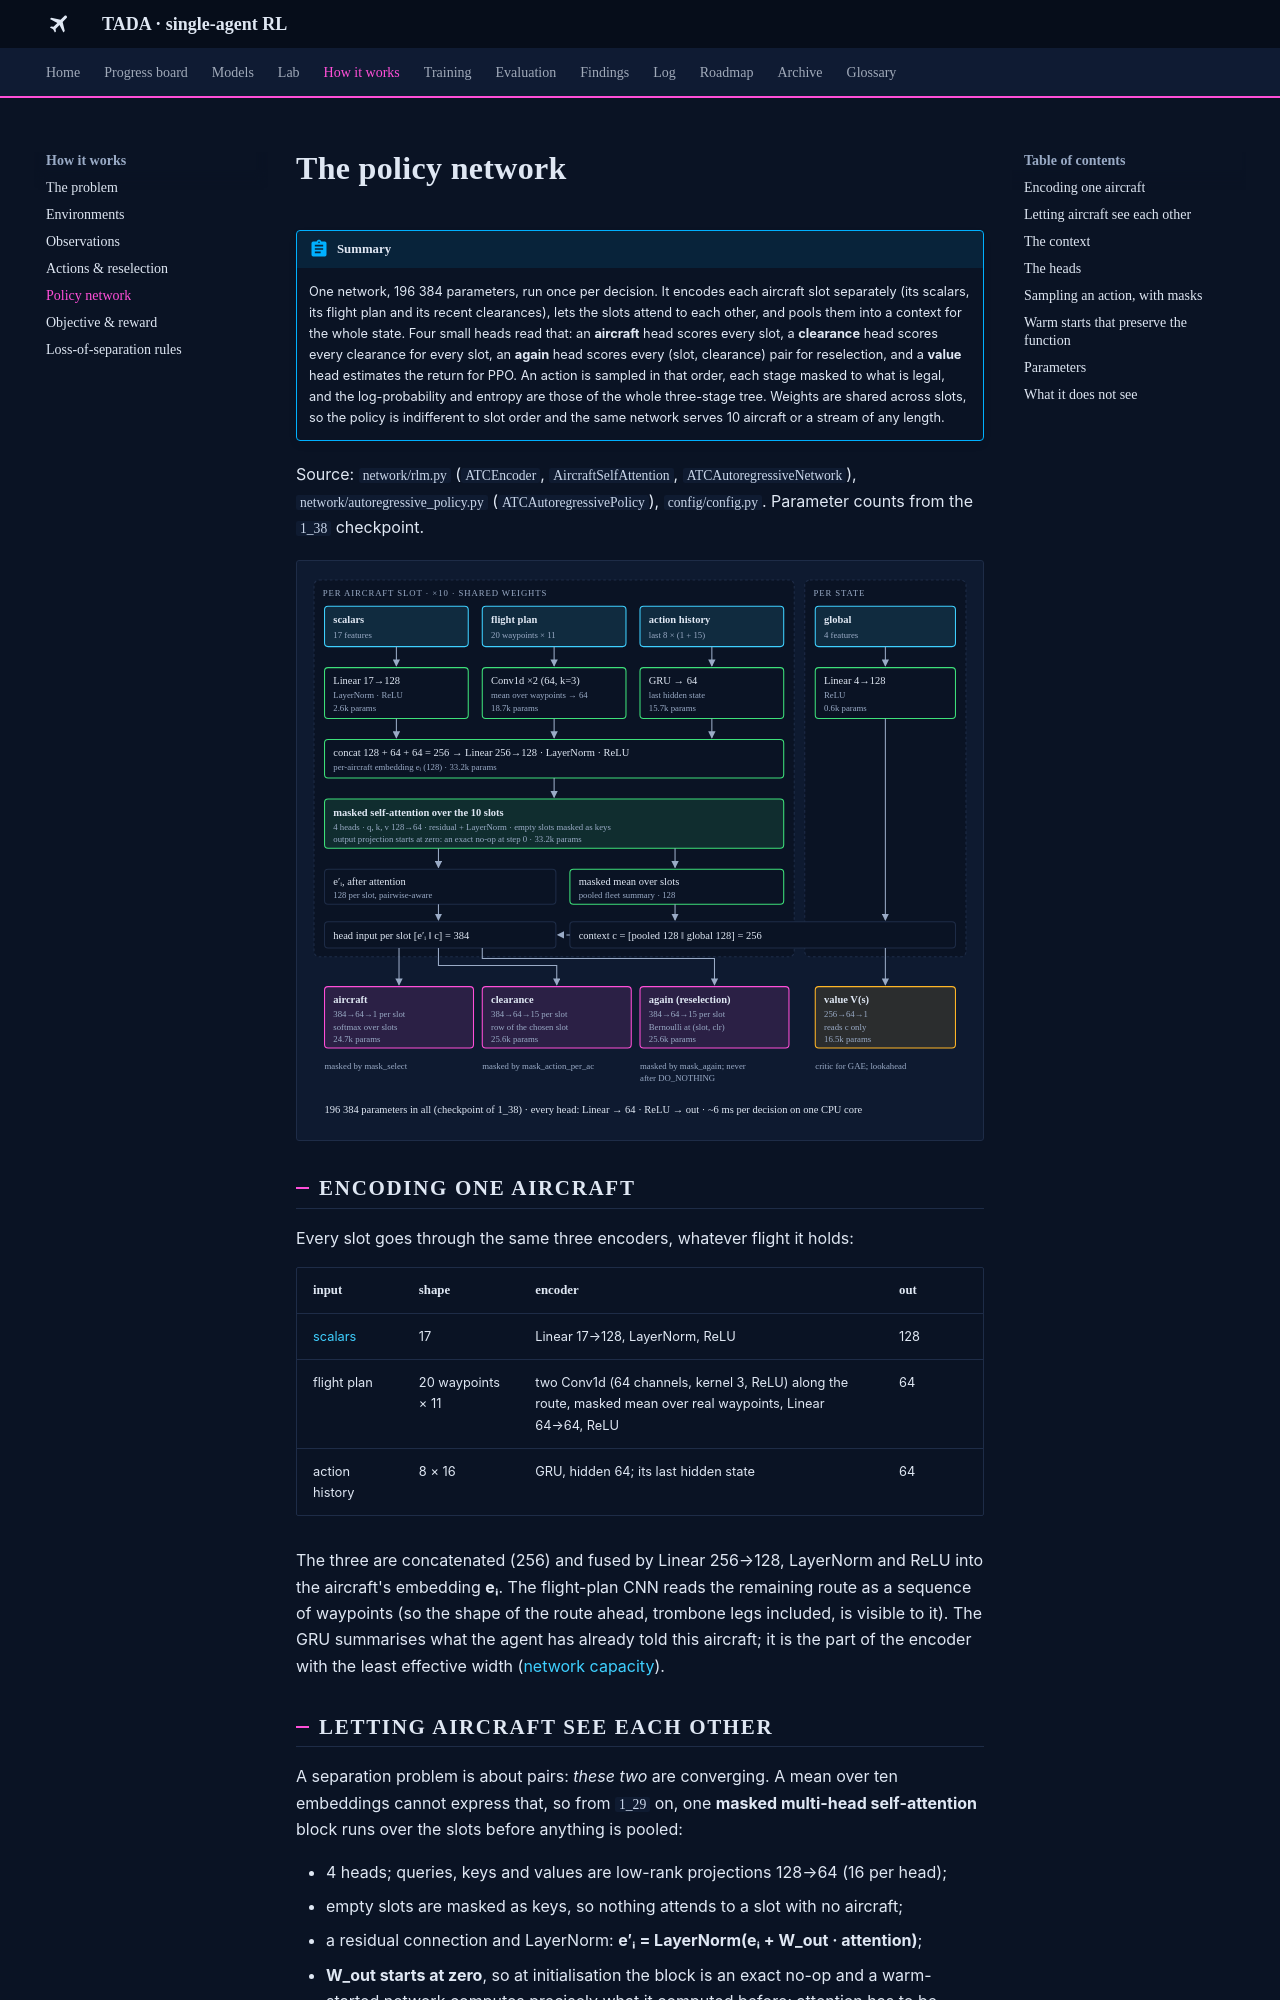

repository: leander-grech/tada-single-agent-docs · page: how/policy/index.html · generator: mkdocs

# The policy network

!!! abstract "Summary"
    One network, 196 384 parameters, run once per decision. It encodes each aircraft slot
    separately (its scalars, its flight plan and its recent clearances), lets the slots attend to
    each other, and pools them into a context for the whole state. Four small heads read that:
    an **aircraft** head scores every slot, a **clearance** head scores every clearance for every
    slot, an **again** head scores every (slot, clearance) pair for reselection, and a **value**
    head estimates the return for PPO. An action is sampled in that order, each stage masked to
    what is legal, and the log-probability and entropy are those of the whole three-stage tree.
    Weights are shared across slots, so the policy is indifferent to slot order and the same
    network serves 10 aircraft or a stream of any length.

Source: `network/rlm.py` (`ATCEncoder`, `AircraftSelfAttention`, `ATCAutoregressiveNetwork`),
`network/autoregressive_policy.py` (`ATCAutoregressivePolicy`), `config/config.py`. Parameter
counts from the `1_38` checkpoint.

<!-- gen:figure file=diagrams/policy.svg -->
<figure class="tada-fig-wrap"><svg class="tada-dg" viewBox="0 0 760 640" role="img" aria-label="Policy network: per-aircraft encoders, self-attention, pooled context, four heads">
<defs>
  <marker id="pa" viewBox="0 0 8 8" refX="7" refY="4" markerWidth="7" markerHeight="7" orient="auto-start-reverse"><path class="arrowhead" d="M0,0 L8,4 L0,8 z"/></marker>
</defs>
<!-- regions -->
<rect class="box muted" x="8" y="8" width="548" height="430" rx="6"/>
<text class="h" x="18" y="26">per aircraft slot · ×10 · shared weights</text>
<rect class="box muted" x="568" y="8" width="184" height="430" rx="6"/>
<text class="h" x="578" y="26">per state</text>

<!-- inputs -->
<rect class="box in fill-in" x="20" y="38" width="164" height="46" rx="4"/>
<text class="t b" x="30" y="57">scalars</text><text class="s" x="30" y="74">17 features</text>
<rect class="box in fill-in" x="200" y="38" width="164" height="46" rx="4"/>
<text class="t b" x="210" y="57">flight plan</text><text class="s" x="210" y="74">20 waypoints × 11</text>
<rect class="box in fill-in" x="380" y="38" width="164" height="46" rx="4"/>
<text class="t b" x="390" y="57">action history</text><text class="s" x="390" y="74">last 8 × (1 + 15)</text>
<rect class="box in fill-in" x="580" y="38" width="160" height="46" rx="4"/>
<text class="t b" x="590" y="57">global</text><text class="s" x="590" y="74">4 features</text>

<!-- encoders -->
<rect class="box enc" x="20" y="108" width="164" height="58" rx="4"/>
<text class="t" x="30" y="127">Linear 17→128</text><text class="s" x="30" y="143">LayerNorm · ReLU</text><text class="s" x="30" y="158">2.6k params</text>
<rect class="box enc" x="200" y="108" width="164" height="58" rx="4"/>
<text class="t" x="210" y="127">Conv1d ×2 (64, k=3)</text><text class="s" x="210" y="143">mean over waypoints → 64</text><text class="s" x="210" y="158">18.7k params</text>
<rect class="box enc" x="380" y="108" width="164" height="58" rx="4"/>
<text class="t" x="390" y="127">GRU → 64</text><text class="s" x="390" y="143">last hidden state</text><text class="s" x="390" y="158">15.7k params</text>
<rect class="box enc" x="580" y="108" width="160" height="58" rx="4"/>
<text class="t" x="590" y="127">Linear 4→128</text><text class="s" x="590" y="143">ReLU</text><text class="s" x="590" y="158">0.6k params</text>
<g class="e"><path class="e" d="M102,84 V106" marker-end="url(#pa)"/><path class="e" d="M282,84 V106" marker-end="url(#pa)"/><path class="e" d="M462,84 V106" marker-end="url(#pa)"/><path class="e" d="M660,84 V106" marker-end="url(#pa)"/></g>

<!-- fuse -->
<rect class="box enc" x="20" y="190" width="524" height="44" rx="4"/>
<text class="t" x="30" y="209">concat 128 + 64 + 64 = 256 → Linear 256→128 · LayerNorm · ReLU</text>
<text class="s" x="30" y="225">per-aircraft embedding eᵢ (128) · 33.2k params</text>
<path class="e" d="M102,166 V188" marker-end="url(#pa)"/><path class="e" d="M282,166 V188" marker-end="url(#pa)"/><path class="e" d="M462,166 V188" marker-end="url(#pa)"/>

<!-- attention -->
<rect class="box enc fill-enc" x="20" y="258" width="524" height="56" rx="4"/>
<text class="t b" x="30" y="277">masked self-attention over the 10 slots</text>
<text class="s" x="30" y="293">4 heads · q, k, v 128→64 · residual + LayerNorm · empty slots masked as keys</text>
<text class="s" x="30" y="307">output projection starts at zero: an exact no-op at step 0 · 33.2k params</text>
<path class="e" d="M282,234 V256" marker-end="url(#pa)"/>

<!-- pool and per-slot input -->
<rect class="box enc" x="300" y="338" width="244" height="40" rx="4"/>
<text class="t" x="310" y="356">masked mean over slots</text><text class="s" x="310" y="371">pooled fleet summary · 128</text>
<rect class="box" x="20" y="338" width="264" height="40" rx="4"/>
<text class="t" x="30" y="356">e′ᵢ, after attention</text><text class="s" x="30" y="371">128 per slot, pairwise-aware</text>
<path class="e" d="M150,314 V336" marker-end="url(#pa)"/><path class="e" d="M420,314 V336" marker-end="url(#pa)"/>

<!-- context -->
<rect class="box" x="300" y="398" width="440" height="30" rx="4"/>
<text class="t" x="310" y="418">context c = [pooled 128 ‖ global 128] = 256</text>
<path class="e" d="M420,378 V396" marker-end="url(#pa)"/><path class="e" d="M660,166 V396" marker-end="url(#pa)"/>

<rect class="box" x="20" y="398" width="264" height="30" rx="4"/>
<text class="t" x="30" y="418">head input per slot [e′ᵢ ‖ c] = 384</text>
<path class="e" d="M150,378 V396" marker-end="url(#pa)"/><path class="e dash" d="M300,413 H286" marker-end="url(#pa)"/>
